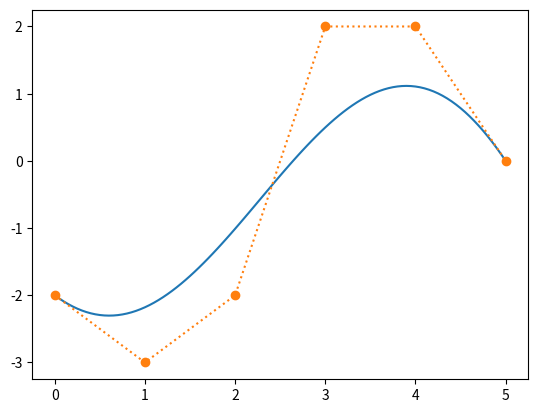

Source code (Python):
import numpy as np  # モジュールnumpyを読み込み
import matplotlib.pyplot as plt  # モジュールmatplotlibのpylab関数を読み込み


def bernstein(t, n, i):  # bernstein基底関数の定義
    cn, ci, cni = 1.0, 1.0, 1.0
    for k in range(2, n, 1):
        cn = cn * k
    for k in range(1, i, 1):
        if i == 1:
            break
        ci = ci * k
    for k in range(1, n - i + 1, 1):
        if n == i:
            break
        cni = cni * k
    j = t**(i - 1) * (1 - t)**(n - i) * cn / (ci * cni)
    return j


def bezierplot(t, cp):  # bezier曲線の定義
    n = len(cp)
    r = np.zeros([len(t), 2])
    for k in range(len(t)):
        sum1, sum2 = 0.0, 0.0
        for i in range(1, n + 1, 1):
            bt = bernstein(t[k], n, i)
            sum1 += cp[i - 1, 0] * bt
            sum2 += cp[i - 1, 1] * bt
        r[k, :] = [sum1, sum2]
    return np.array(r)


cp = np.array([[0, -2], [1, -3], [2, -2], [3, 2], [4, 2], [5, 0]])  # 制御点座標
t = np.arange(0, 1 + 0.01, 0.01)  # パラメータ生成
p = bezierplot(t, cp)  # bezier曲線生成
plt.figure()
plt.plot(p[:, 0], p[:, 1])
plt.plot(cp[:, 0], cp[:, 1], ls=':', marker='o')
plt.show()
